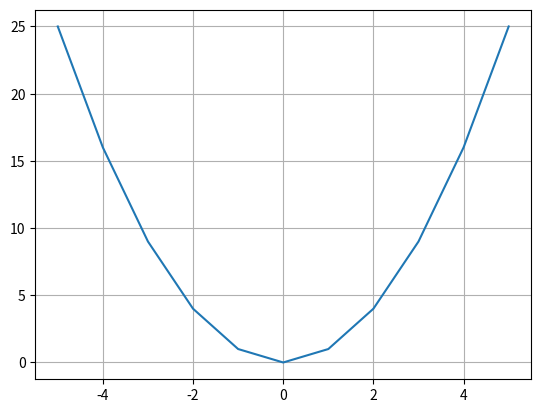
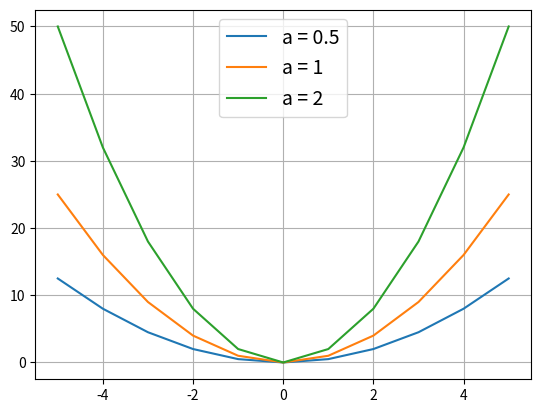
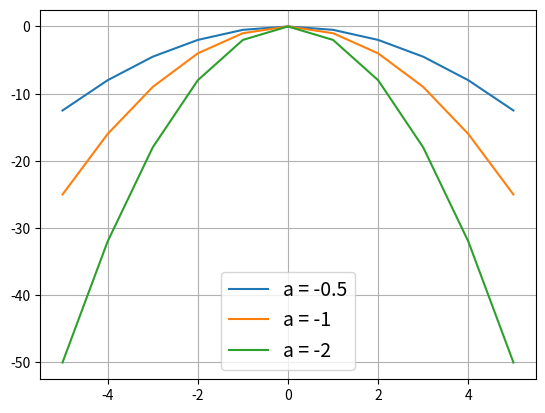

Write the Python code that produced these figures, in order.
import numpy as np
import matplotlib.pyplot as plt

x = np.arange(-5,6)
y = x**2
plt.plot(x,y)
plt.grid()

y2 = 2*x**2
y3 = 0.5*x**2
plt.figure()
plt.plot(x,y3, label = 'a = 0.5')
plt.plot(x,y, label = 'a = 1')
plt.plot(x,y2, label = 'a = 2')
plt.legend(fontsize = 14)
plt.grid()

y2 = 2*x**2
y3 = 0.5*x**2
plt.figure()
plt.plot(x,-y3, label = 'a = -0.5')
plt.plot(x,-y, label = 'a = -1')
plt.plot(x,-y2, label = 'a = -2')
plt.legend(fontsize = 14)
plt.grid()